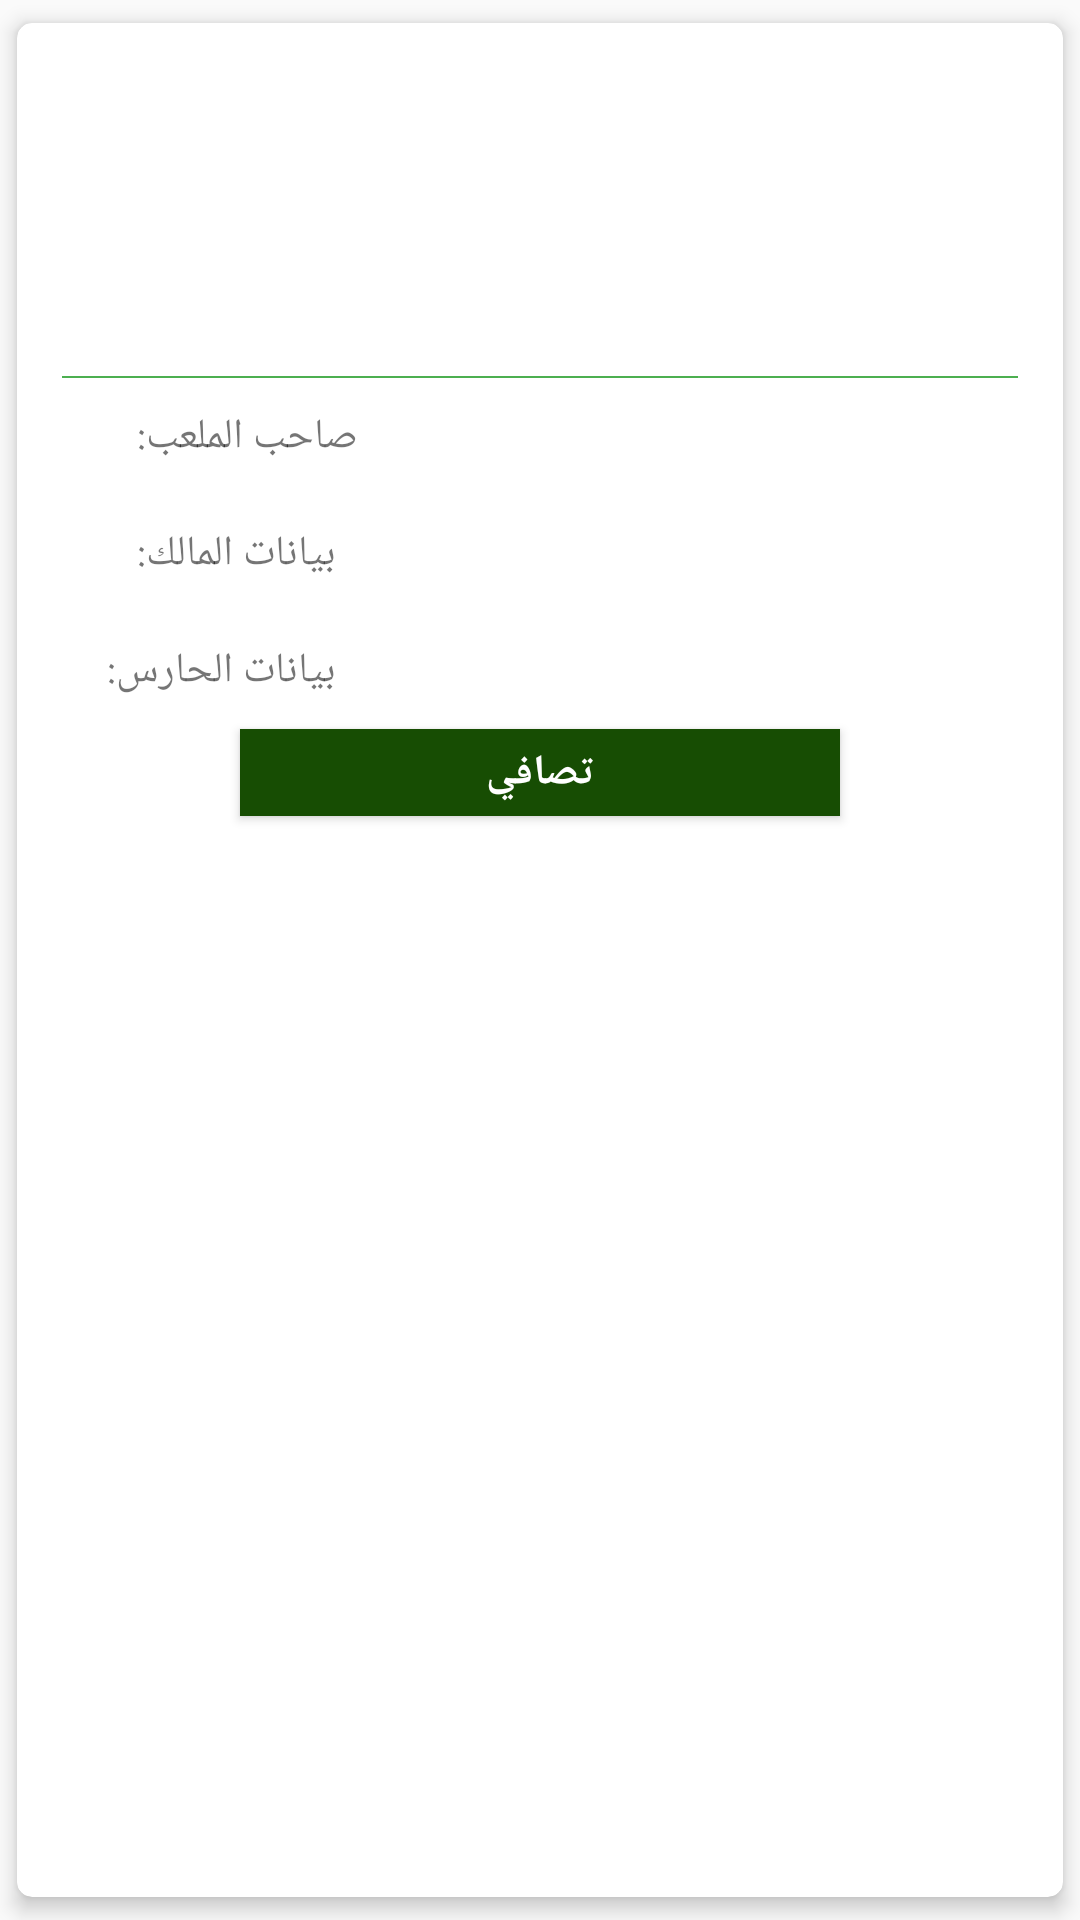

Android layout source for this screen:
<!-- AndroidManifest.xml: application theme AppTheme -->
<!-- res/layout/list_wallet_individual_bookings_item.xml -->
<?xml version="1.0" encoding="utf-8"?>
<android.support.v7.widget.CardView xmlns:android="http://schemas.android.com/apk/res/android"
    xmlns:appUpdate="http://schemas.android.com/apk/res-auto"
    android:id="@+id/cv_container"

    android:layout_width="match_parent"
    android:layout_height="wrap_content"
    appUpdate:cardCornerRadius="@dimen/cv_radius_large"
    appUpdate:cardElevation="@dimen/cv_elevation_large"
    appUpdate:cardUseCompatPadding="true">

    <android.support.constraint.ConstraintLayout
        android:layout_width="match_parent"
        android:layout_height="match_parent"
        android:background="?selectableItemBackground"
        android:padding="@dimen/padding_15">

        <android.support.constraint.Guideline
            android:id="@+id/guideline"
            android:layout_width="wrap_content"
            android:layout_height="wrap_content"
            android:orientation="vertical"
            appUpdate:layout_constraintGuide_percent="0.5" />


        <TextView
            android:id="@+id/txt_playground"
            android:layout_width="0dp"
            android:layout_height="wrap_content"
            android:layout_gravity="center"
            android:ellipsize="end"
            android:maxLines="1"
            android:padding="@dimen/padding_2"
            android:textColor="@color/colorPrimary"
            android:textSize="@dimen/txt_subheading"
            appUpdate:layout_constraintEnd_toStartOf="@id/guideline"
            appUpdate:layout_constraintStart_toStartOf="parent"
            appUpdate:layout_constraintTop_toTopOf="parent" />

        <TextView
            android:id="@+id/txt_datetime"
            android:layout_width="0dp"
            android:layout_height="wrap_content"
            android:layout_gravity="center"
            android:ellipsize="end"
            android:gravity="center"
            android:maxLines="1"
            android:padding="@dimen/padding_2"
            android:textColor="@color/colorPrimary"
            android:textSize="@dimen/txt_subheading"
            appUpdate:layout_constraintEnd_toEndOf="parent"
            appUpdate:layout_constraintStart_toEndOf="@id/guideline"
            appUpdate:layout_constraintTop_toTopOf="@id/txt_playground" />
        <TextView
            android:id="@+id/txt_date"
            android:layout_width="0dp"
            android:layout_height="wrap_content"
            android:layout_gravity="center"
            android:ellipsize="end"
            android:gravity="center"
            android:maxLines="1"
            android:padding="@dimen/padding_2"
            android:textColor="@color/colorPrimary"
            android:textSize="@dimen/txt_subheading"
            appUpdate:layout_constraintEnd_toEndOf="parent"
            appUpdate:layout_constraintStart_toEndOf="@id/guideline"
            appUpdate:layout_constraintTop_toBottomOf="@id/txt_datetime" />



        <TextView
            android:id="@+id/txt_price"
            android:layout_width="0dp"
            android:layout_height="wrap_content"
            android:layout_gravity="center"
            android:ellipsize="end"
            android:maxLines="1"
            android:padding="@dimen/padding_2"
            android:textColor="@color/colorPrimary"
            android:textSize="@dimen/txt_subheading"
            appUpdate:layout_constraintEnd_toStartOf="@id/guideline"
            appUpdate:layout_constraintStart_toStartOf="parent"
            appUpdate:layout_constraintTop_toBottomOf="@+id/txt_playground" />

        <TextView
            android:id="@+id/txt_location"
            android:layout_width="0dp"
            android:layout_height="wrap_content"
            android:layout_gravity="center"
            android:ellipsize="end"
            android:gravity="center"
            android:maxLines="1"
            android:padding="@dimen/padding_2"
            android:textColor="@color/colorPrimary"
            android:textSize="@dimen/txt_subheading"
            appUpdate:layout_constraintEnd_toEndOf="parent"
            appUpdate:layout_constraintStart_toEndOf="@id/guideline"
            appUpdate:layout_constraintTop_toBottomOf="@+id/txt_date" />


        <TextView
            android:id="@+id/txt_age"
            android:layout_width="0dp"
            android:layout_height="wrap_content"
            android:layout_gravity="center"
            android:layout_marginTop="@dimen/margin_2"
            android:ellipsize="end"
            android:maxLines="1"
            android:padding="@dimen/padding_2"
            android:textColor="@color/colorPrimary"
            android:textSize="@dimen/txt_subheading"
            appUpdate:layout_constraintEnd_toStartOf="@id/guideline"
            appUpdate:layout_constraintStart_toStartOf="parent"
            appUpdate:layout_constraintTop_toBottomOf="@id/txt_price" />

        <TextView
            android:id="@+id/txt_size"
            android:layout_width="0dp"
            android:layout_height="wrap_content"
            android:layout_gravity="center"
            android:ellipsize="end"
            android:gravity="center"
            android:maxLines="1"
            android:padding="@dimen/padding_2"
            android:textColor="@color/colorPrimary"
            android:textSize="@dimen/txt_subheading"
            appUpdate:layout_constraintEnd_toEndOf="parent"
            appUpdate:layout_constraintStart_toEndOf="@id/guideline"
            appUpdate:layout_constraintTop_toBottomOf="@+id/txt_location" />

        <TextView
            android:id="@+id/txt_sep10"
            style="@style/Separator_Horizontal_No_Margin"
            android:background="@color/colorAccent"
            android:textColor="@color/colorPrimary"
            appUpdate:layout_constraintEnd_toEndOf="parent"
            appUpdate:layout_constraintStart_toStartOf="parent"
            appUpdate:layout_constraintTop_toBottomOf="@+id/txt_size" />

        <TextView
            android:id="@+id/textView2"
            android:layout_width="0dp"
            android:layout_height="wrap_content"
            android:layout_marginStart="@dimen/margin_15"
            android:padding="@dimen/padding_10"
            android:text="صاحب الملعب:"

            appUpdate:layout_constraintStart_toStartOf="parent"
            appUpdate:layout_constraintTop_toBottomOf="@+id/txt_sep10" />

        <TextView
            android:id="@+id/txt_admin_playground"
            android:layout_width="257dp"
            android:layout_height="38dp"
            android:gravity="right"
            android:padding="@dimen/padding_10"
            android:textColor="@color/dark_gray"
            android:textSize="@dimen/txt_default"
            appUpdate:layout_constraintEnd_toEndOf="parent"
            appUpdate:layout_constraintStart_toEndOf="@+id/textView2"
            appUpdate:layout_constraintTop_toBottomOf="@+id/txt_sep10" />

        <TextView
            android:id="@+id/textView3"
            android:layout_width="0dp"
            android:layout_height="wrap_content"
            android:layout_marginStart="@dimen/margin_15"
            android:padding="10dp"
            android:text="بيانات المالك:"
            appUpdate:layout_constraintStart_toStartOf="parent"
            appUpdate:layout_constraintTop_toBottomOf="@+id/textView2" />

        <TextView
            android:id="@+id/txt_owner_info"
            android:layout_width="0dp"
            android:layout_height="wrap_content"
            android:layout_marginEnd="@dimen/margin_15"
            android:padding="@dimen/padding_10"
            android:textColor="@color/dark_gray"
            android:textSize="@dimen/txt_default"
            android:gravity="right"
            appUpdate:layout_constraintEnd_toEndOf="parent"
            appUpdate:layout_constraintTop_toBottomOf="@+id/textView2"
            appUpdate:layout_constraintStart_toEndOf="@+id/textView3" />

        <TextView
            android:id="@+id/textView6"
            android:layout_width="0dp"
            android:layout_height="wrap_content"
            android:layout_marginStart="@dimen/margin_15"
            android:paddingTop="10dp"
            android:paddingBottom="10dp"
            android:text="بيانات الحارس:"
            appUpdate:layout_constraintStart_toStartOf="parent"
            appUpdate:layout_constraintTop_toBottomOf="@id/txt_owner_info" />

        <TextView
            android:id="@+id/txt_guard_info"
            android:layout_width="0dp"
            android:layout_height="wrap_content"
            android:layout_marginEnd="@dimen/margin_15"
            android:padding="@dimen/padding_10"
            android:textColor="@color/dark_gray"
            android:gravity="right"

            android:textSize="@dimen/txt_default"
            appUpdate:layout_constraintEnd_toEndOf="parent"
            appUpdate:layout_constraintTop_toBottomOf="@+id/txt_owner_info"
            appUpdate:layout_constraintStart_toEndOf="@+id/textView6" />

        <Button
            android:id="@+id/btn_confirm"
            android:layout_width="@dimen/btn_width_medium"
            android:layout_height="wrap_content"
            android:background="@color/colorPrimary"
            android:minHeight="0dp"
            android:padding="@dimen/padding_5"
            android:text="تصافي"
            android:textColor="@color/white"
            android:textStyle="bold"
            appUpdate:layout_constraintEnd_toEndOf="parent"
            appUpdate:layout_constraintStart_toStartOf="parent"

            appUpdate:layout_constraintTop_toBottomOf="@+id/txt_guard_info" />

    </android.support.constraint.ConstraintLayout>
</android.support.v7.widget.CardView>
<!-- resources referenced by this layout -->
<resources>
  <color name="colorAccent">#4CAF50</color>
  <color name="colorPrimary">#174d03</color>
  <color name="dark_gray">#404142</color>
  <color name="white">#ffffff</color>
  <dimen name="btn_width_medium">200dp</dimen>
  <dimen name="cv_elevation_large">4dp</dimen>
  <dimen name="cv_radius_large">5dp</dimen>
  <dimen name="margin_15">15dp</dimen>
  <dimen name="margin_2">2dp</dimen>
  <dimen name="padding_10">10dp</dimen>
  <dimen name="padding_15">15dp</dimen>
  <dimen name="padding_2">2dp</dimen>
  <dimen name="padding_5">5dp</dimen>
  <dimen name="txt_default">14sp</dimen>
  <dimen name="txt_subheading">16sp</dimen>
  <style name="Separator_Horizontal_No_Margin">
          <item name="android:layout_width">0dp</item>
          <item name="android:layout_height">0.7dp</item>
          <item name="android:background">@color/light_gray</item>
      </style>
  <style name="AppTheme" parent="Theme.AppCompat.Light.NoActionBar">
          
          <item name="colorPrimary">@color/colorPrimary</item>
          <item name="colorPrimaryDark">@color/colorPrimaryDark</item>
          <item name="colorAccent">@color/colorAccent</item>
  
          <item name="windowActionBar">false</item>
          <item name="windowNoTitle">true</item>
  
          
          
          
      </style>
  <color name="light_gray">#dbdbdb</color>
  <color name="colorPrimaryDark">#FF113803</color>
</resources>
